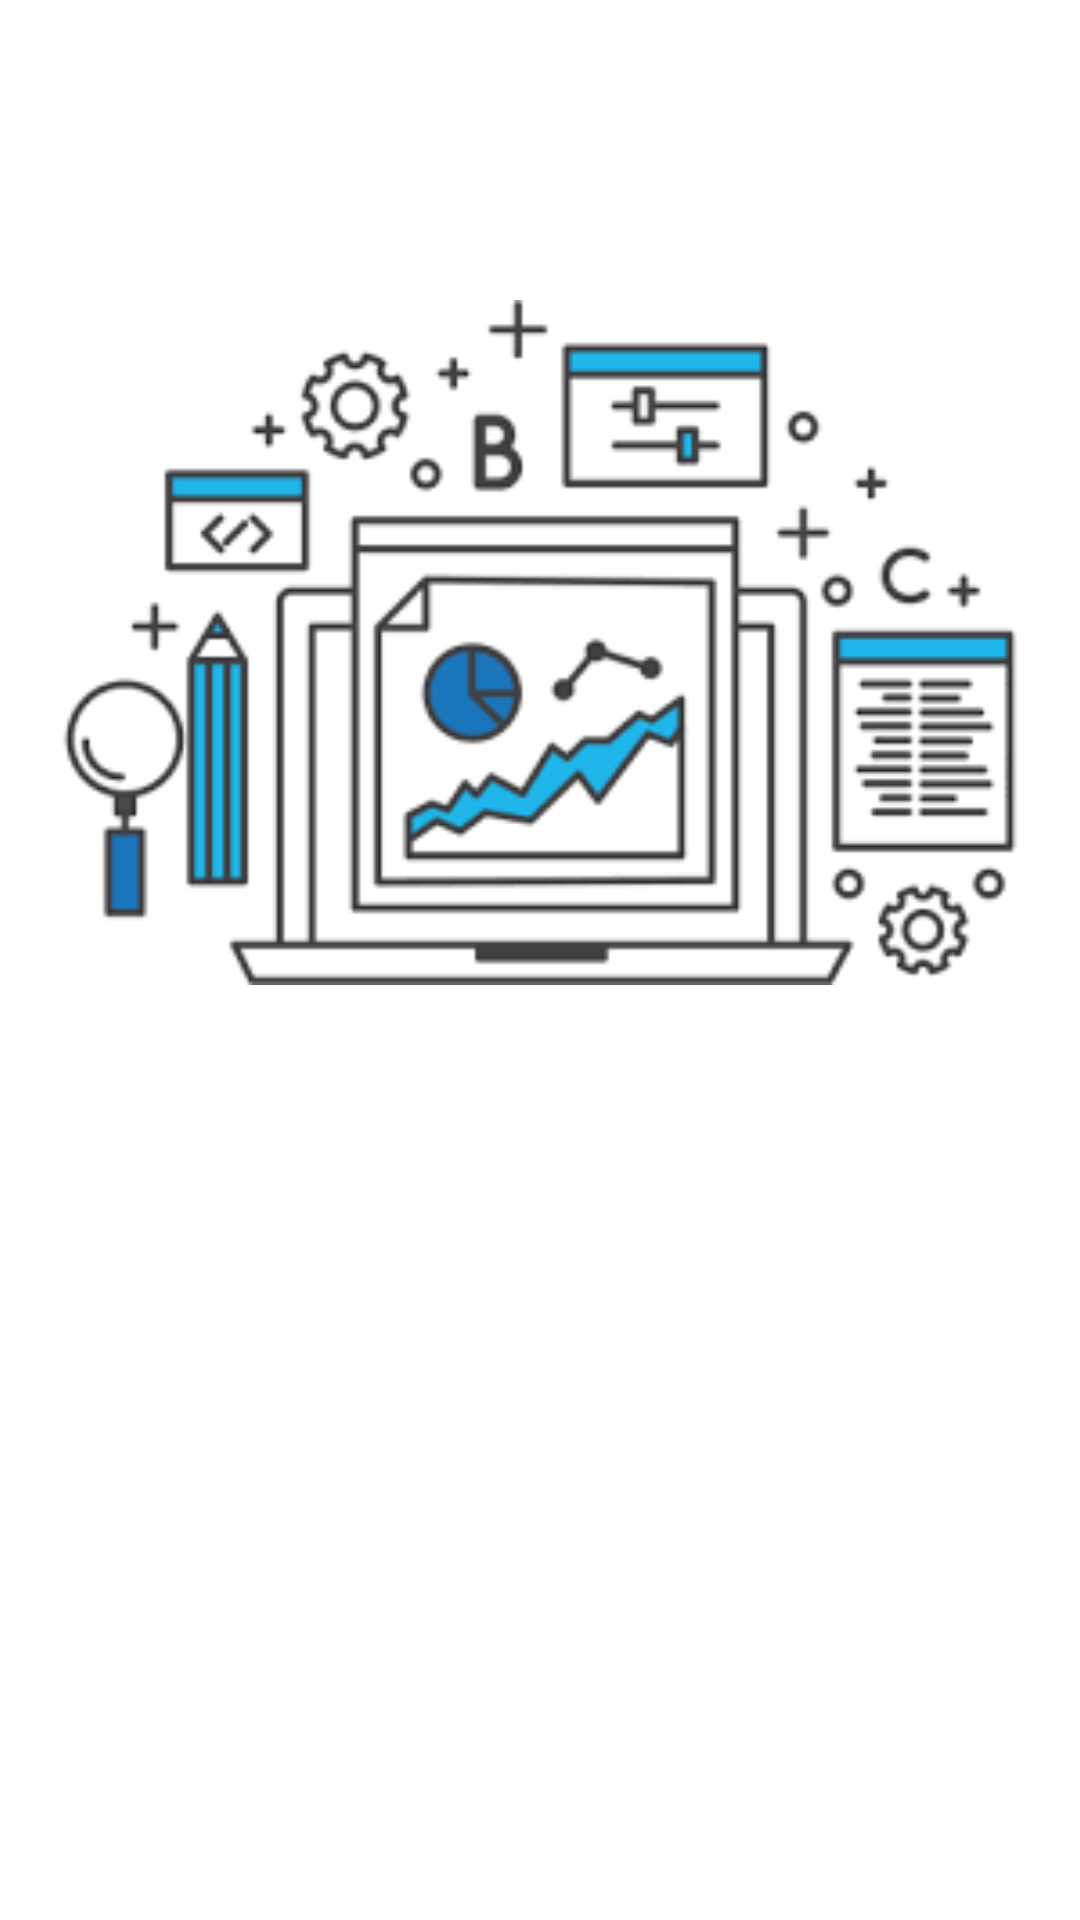

Write the Android layout XML for this screen, with the resource values it uses.
<!-- AndroidManifest.xml: application theme Theme.Proyectoapp -->
<!-- res/layout/view_pager.xml -->
<?xml version="1.0" encoding="utf-8"?>
<LinearLayout xmlns:android="http://schemas.android.com/apk/res/android"
    android:orientation="vertical"
    android:layout_width="match_parent"
    android:padding="20dp"
    android:background="@color/colorWhite"
    android:layout_height="match_parent">

<ImageView
    android:id="@+id/imgViewPager"
    android:layout_width="match_parent"
    android:layout_height="wrap_content"
    android:adjustViewBounds="true"
    android:src="@drawable/workstation"
    android:layout_marginTop="80dp"
    android:layout_marginBottom="16dp"/>

    <TextView
        android:id="@+id/txt_titleViewPager"
        android:layout_width="match_parent"
        android:layout_height="wrap_content"
        android:layout_marginBottom="16dp"
        android:gravity="center_horizontal"
        android:textSize="30sp"/>

    <TextView
        android:id="@+id/txt_descViewPager"
        android:layout_width="match_parent"
        android:layout_height="wrap_content"
        android:textSize="14sp"/>


</LinearLayout>
<!-- resources referenced by this layout -->
<resources>
  <color name="colorWhite">#FFFFFF</color>
  <!-- drawable workstation: png bitmap (drawable, 6843 bytes) -->
  <style name="Theme.Proyectoapp" parent="Theme.MaterialComponents.DayNight.NoActionBar">
          
          <item name="colorPrimary">@color/colorPrimary</item>
          <item name="colorPrimaryVariant">@color/colorAccent</item>
          <item name="colorOnPrimary">@color/colorWhite</item>
          
          <item name="colorSecondary">@color/teal_200</item>
          <item name="colorSecondaryVariant">@color/teal_700</item>
          <item name="colorOnSecondary">@color/black</item>
          
          <item name="android:statusBarColor" tools:targetApi="l">?attr/colorPrimaryVariant</item>
          
      </style>
  <color name="colorPrimary">#2196f1</color>
  <color name="colorAccent">#2196f1</color>
  <color name="teal_200">#FF03DAC5</color>
  <color name="teal_700">#FF018786</color>
  <color name="black">#FF000000</color>
</resources>
